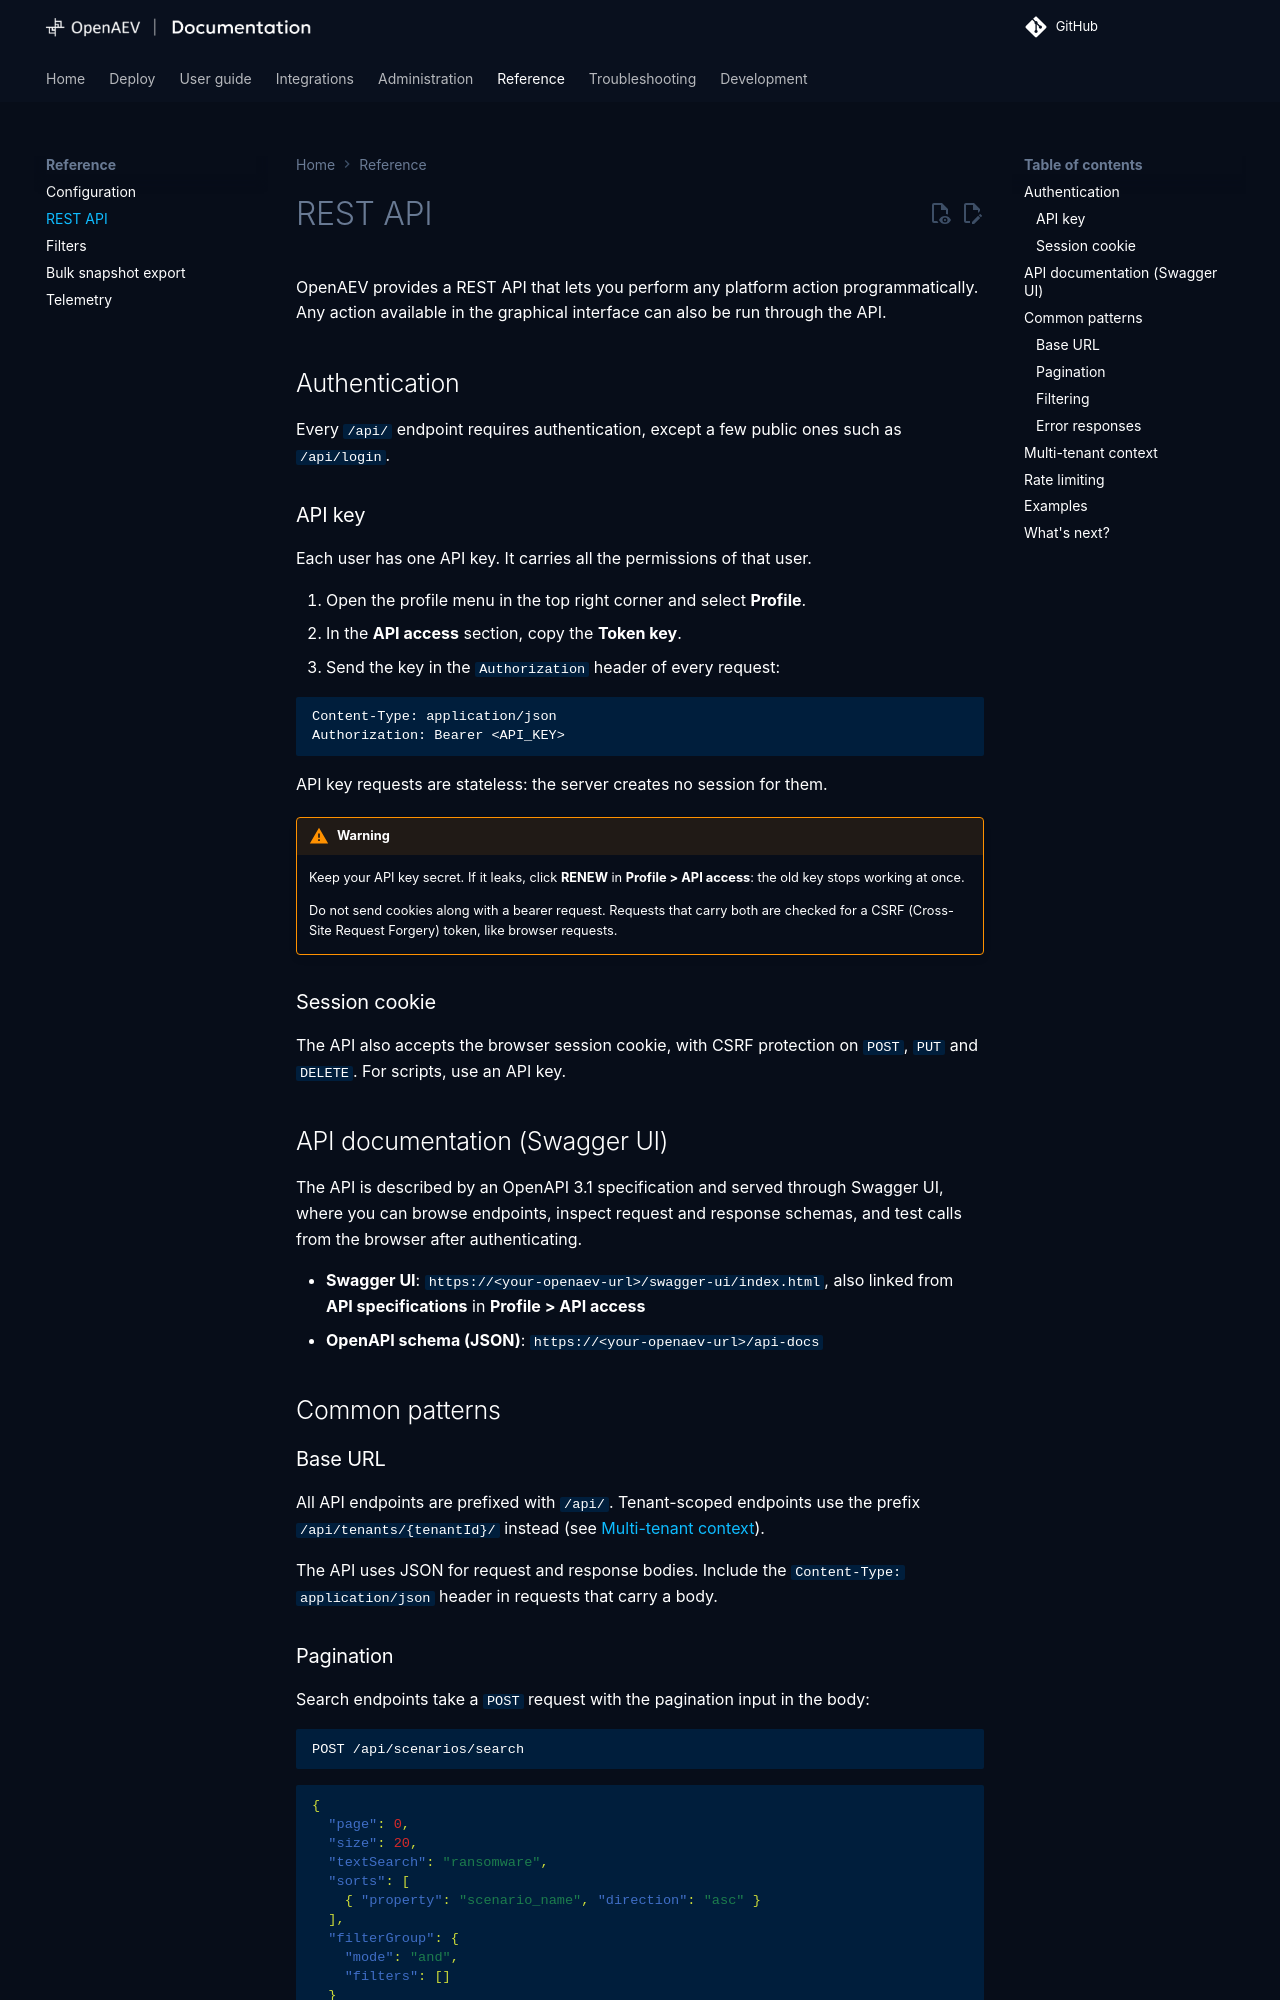

repository: OpenBAS-Platform/openbas · page: 3.261014.1/reference/apis/rest-api/index.html · generator: mkdocs

# REST API

OpenAEV provides a REST API that lets you perform any platform action programmatically. Any action available in the graphical interface can also be run through the API.

## Authentication

Every `/api/` endpoint requires authentication, except a few public ones such as `/api/login`.

### API key

Each user has one API key. It carries all the permissions of that user.

1. Open the profile menu in the top right corner and select **Profile**.
2. In the **API access** section, copy the **Token key**.
3. Send the key in the `Authorization` header of every request:

```http
Content-Type: application/json
Authorization: Bearer <API_KEY>
```

API key requests are stateless: the server creates no session for them.

!!! warning

    Keep your API key secret. If it leaks, click **RENEW** in **Profile > API access**: the old key stops working at once.

    Do not send cookies along with a bearer request. Requests that carry both are checked for a CSRF (Cross-Site Request Forgery) token, like browser requests.

### Session cookie

The API also accepts the browser session cookie, with CSRF protection on `POST`, `PUT` and `DELETE`. For scripts, use an API key.

## API documentation (Swagger UI)

The API is described by an OpenAPI 3.1 specification and served through Swagger UI, where you can browse endpoints, inspect request and response schemas, and test calls from the browser after authenticating.

- **Swagger UI**: `https://<your-openaev-url>/swagger-ui/index.html`, also linked from **API specifications** in **Profile > API access**
- **OpenAPI schema (JSON)**: `https://<your-openaev-url>/api-docs`

## Common patterns

### Base URL

All API endpoints are prefixed with `/api/`. Tenant-scoped endpoints use the prefix `/api/tenants/{tenantId}/` instead (see [Multi-tenant context](#multi-tenant-context)).

The API uses JSON for request and response bodies. Include the `Content-Type: application/json` header in requests that carry a body.
